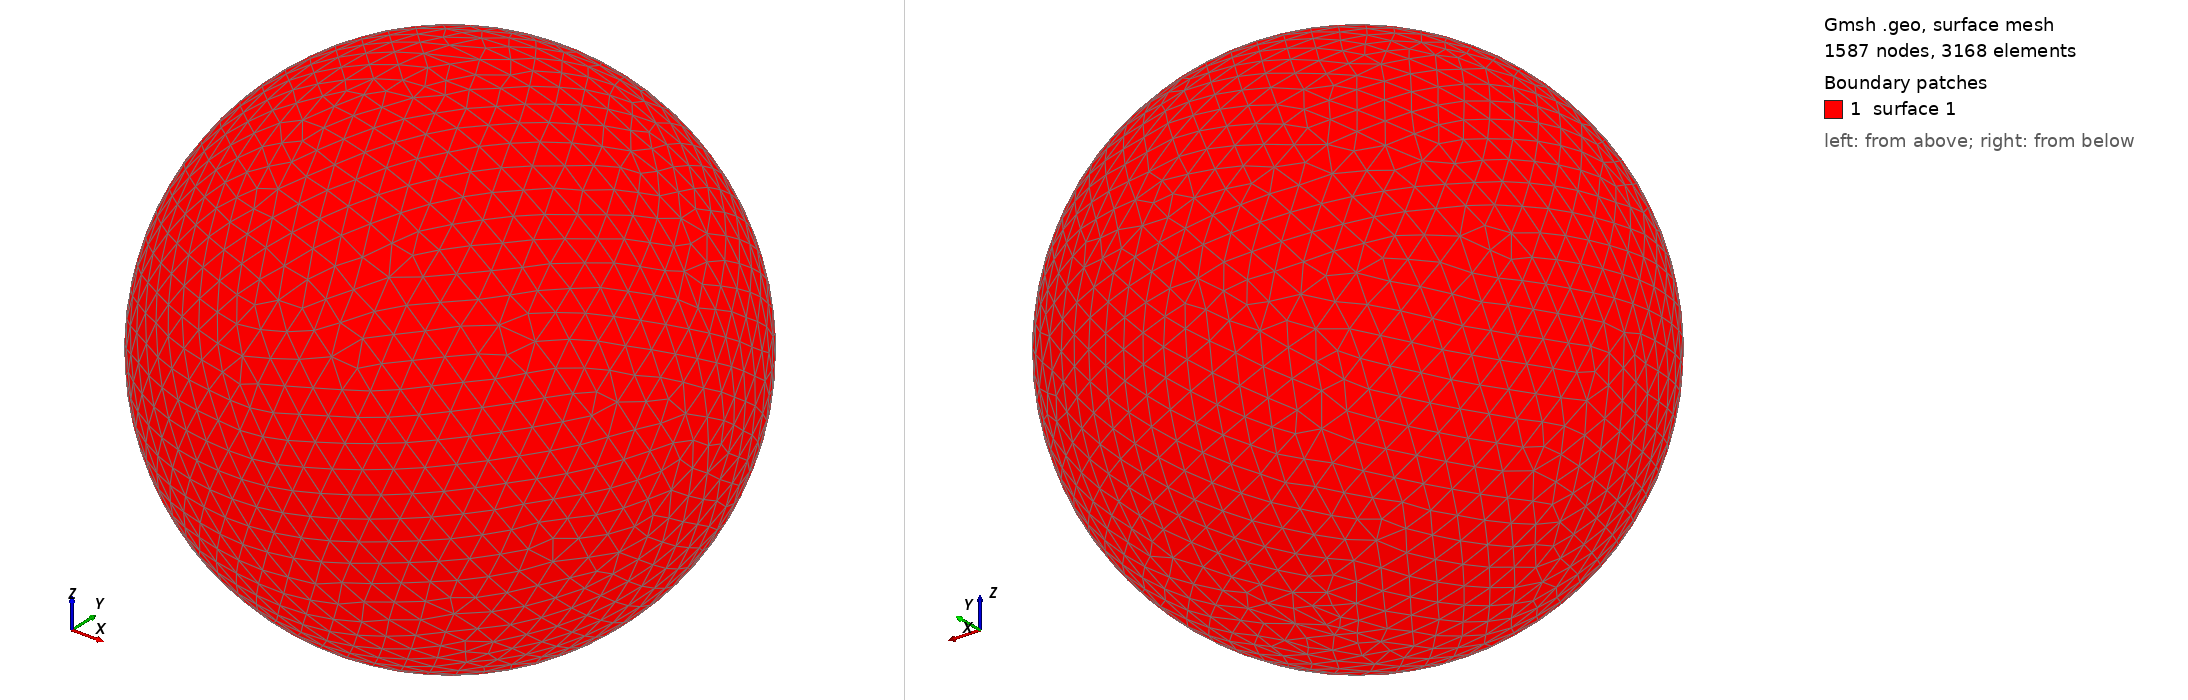

Gmsh geometry script, surface-meshed: 1587 nodes, 3168 surface elements. Boundary patches (legend numbers): 1 surface 1. Left view from above one corner, right view from below the opposite corner. The script declares no physical surfaces, so the legend lists its geometric surfaces. The drawing asked Gmsh for element sizes between 1% and 20% of the model's largest extent; the script's own settings can give other sizes.

=== shot1147.geo (drawn) ===
SetFactory("OpenCASCADE");
Point(1) = {0,0,0,0};
Sphere(1) = {0,0,0,0.02314000};
MeshSize{ PointsOf{ Surface{:}; } } = 0.002314000;
Mesh.ElementOrder=1;
Mesh.Format=39;
